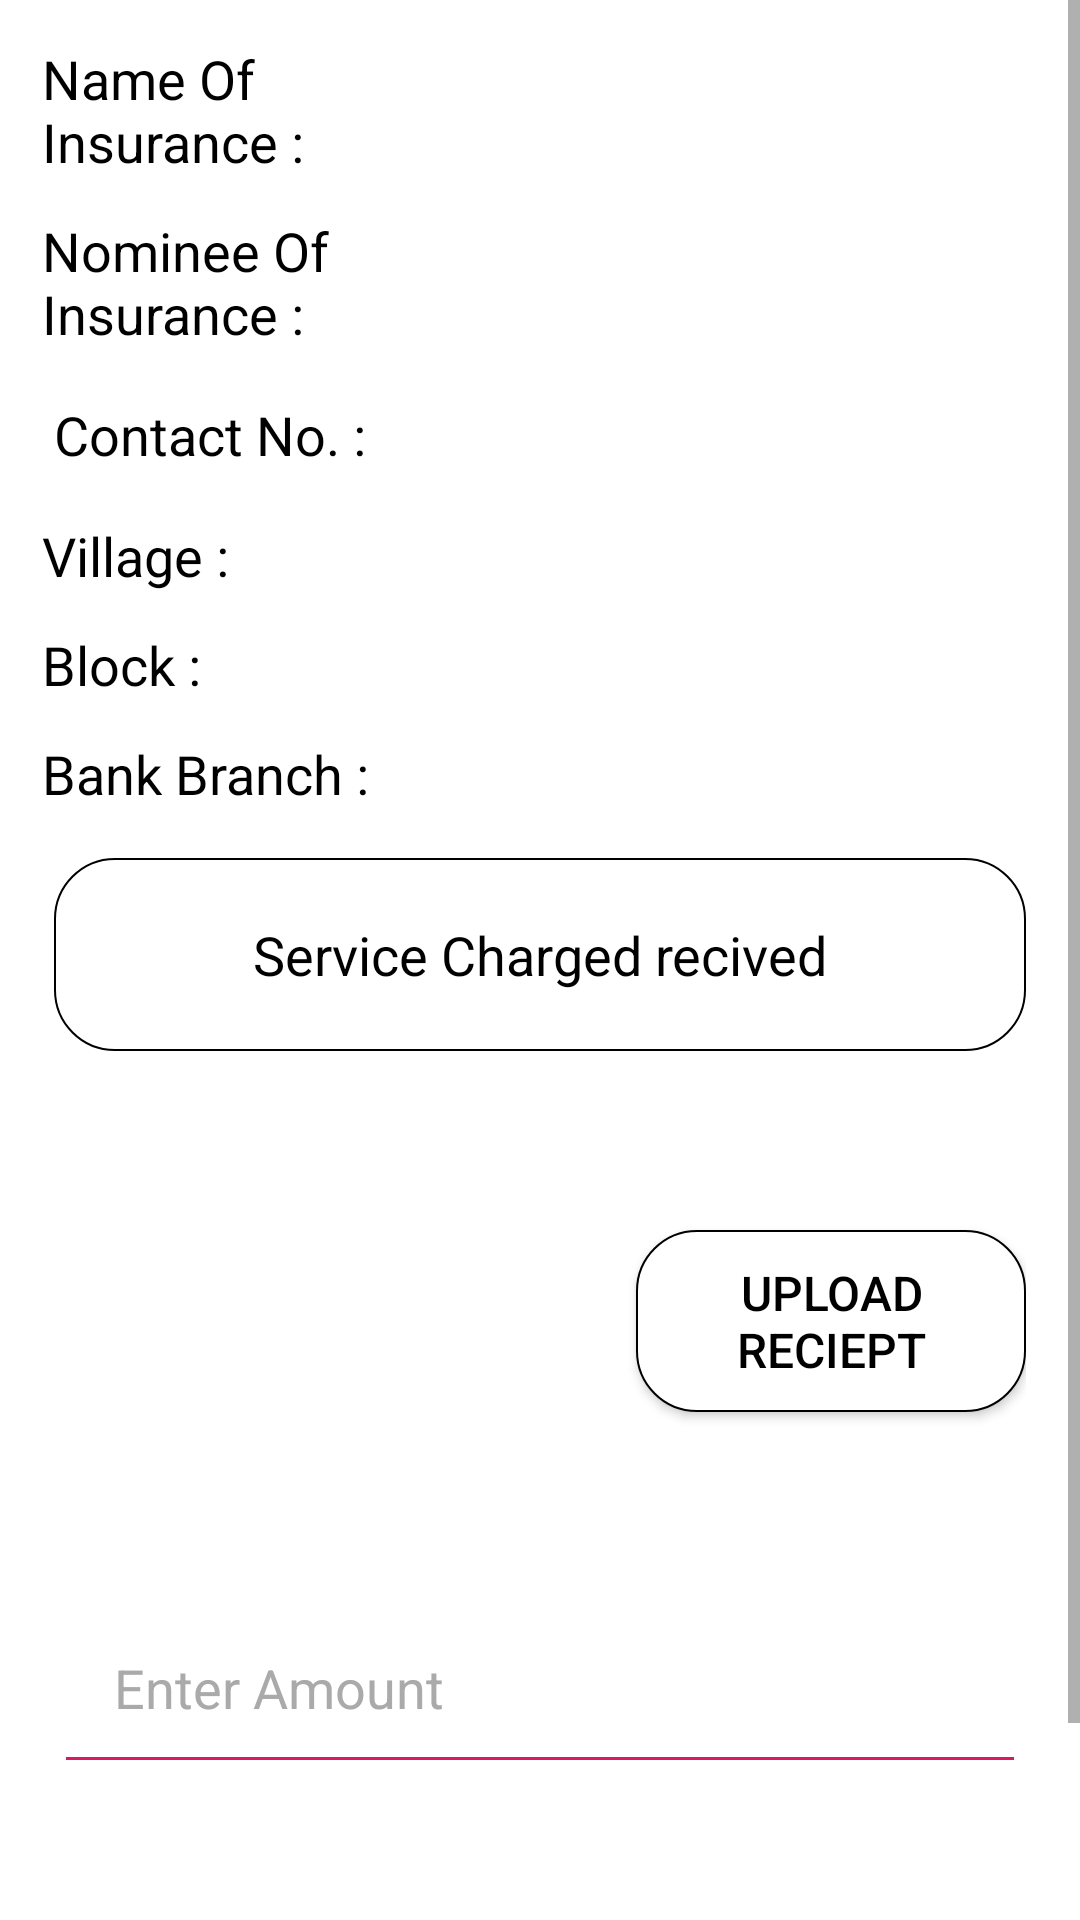

Produce the Android XML layout that renders to this screen, including the resource entries it uses.
<!-- AndroidManifest.xml: application theme AppTheme -->
<!-- res/layout/claim_details.xml -->
<?xml version="1.0" encoding="utf-8"?>
<ScrollView  xmlns:android="http://schemas.android.com/apk/res/android"
             android:layout_width="match_parent"
             android:layout_height="match_parent">
<LinearLayout
        xmlns:android="http://schemas.android.com/apk/res/android"
        android:layout_width="match_parent"
        android:layout_height="match_parent"
        android:padding="8dp"
        android:background="#fff"
        android:orientation="vertical">

    <LinearLayout
            android:orientation="horizontal"
            android:layout_width="match_parent"
            android:layout_height="wrap_content"
            android:padding="5dp"
            android:gravity="center"
            android:weightSum="1">
        <TextView
                android:layout_width="0dp"
                android:layout_weight="0.4"
                android:layout_height="wrap_content"
                android:padding="1dp"
                android:text="Name Of  Insurance :"
                android:textColor="#000"
                android:textSize="18sp"/>
        <TextView
                android:id="@+id/insuranceName"
                android:layout_width="0dp"
                android:layout_weight="0.6"
                android:layout_height="wrap_content"
                android:padding="1dp"
                android:textColor="#000"
                android:textSize="18sp"/>
    </LinearLayout>
    <LinearLayout
            android:orientation="horizontal"
            android:layout_width="match_parent"
            android:layout_height="wrap_content"
            android:padding="5dp"
            android:gravity="center"
            android:weightSum="1">
        <TextView
                android:layout_width="0dp"
                android:layout_weight="0.4"
                android:layout_height="wrap_content"
                android:padding="1dp"
                android:text="Nominee Of  Insurance :"
                android:textColor="#000"
                android:textSize="18sp"/>
        <TextView
                android:id="@+id/nomineeInsurance"
                android:layout_width="0dp"
                android:layout_weight="0.6"
                android:layout_height="wrap_content"
                android:padding="1dp"
                android:textColor="#000"
                android:textSize="18sp"/>
    </LinearLayout>
    <LinearLayout
            android:orientation="horizontal"
            android:layout_width="match_parent"
            android:layout_height="wrap_content"
            android:padding="5dp"
            android:gravity="center"
            android:weightSum="1">
        <TextView
                android:layout_width="0dp"
                android:layout_weight="0.4"
                android:layout_height="wrap_content"
                android:padding="5dp"
                android:text="Contact No. :"
                android:textColor="#000"
                android:textSize="18sp"/>
        <TextView
                android:id="@+id/contactNo"
                android:layout_width="0dp"
                android:layout_weight="0.6"
                android:layout_height="wrap_content"
                android:padding="1dp"
                android:textColor="#000"
                android:textSize="18sp"/>
    </LinearLayout>


    <LinearLayout
            android:orientation="vertical"
            android:id="@+id/buttonLayout"
            android:visibility="visible"
            android:layout_width="match_parent"
            android:layout_height="wrap_content">


        <LinearLayout
                android:orientation="horizontal"
                android:layout_width="match_parent"
                android:layout_height="wrap_content"
                android:padding="5dp"
                android:gravity="center"
                android:weightSum="1">
            <TextView
                    android:layout_width="0dp"
                    android:layout_weight="0.4"
                    android:layout_height="wrap_content"
                    android:padding="1dp"
                    android:text="Village :"
                    android:textColor="#000"
                    android:textSize="18sp"/>
            <TextView
                    android:id="@+id/village"
                    android:layout_width="0dp"
                    android:layout_weight="0.6"
                    android:layout_height="wrap_content"
                    android:padding="1dp"
                    android:textColor="#000"
                    android:textSize="18sp"/>
        </LinearLayout>
        <LinearLayout
                android:orientation="horizontal"
                android:layout_width="match_parent"
                android:layout_height="wrap_content"
                android:padding="5dp"
                android:gravity="center"
                android:weightSum="1">
            <TextView
                    android:layout_width="0dp"
                    android:layout_weight="0.4"
                    android:layout_height="wrap_content"
                    android:padding="1dp"
                    android:text="Block :"
                    android:textColor="#000"
                    android:textSize="18sp"/>
            <TextView
                    android:id="@+id/block"
                    android:layout_width="0dp"
                    android:layout_weight="0.6"
                    android:layout_height="wrap_content"
                    android:padding="1dp"
                    android:textColor="#000"
                    android:textSize="18sp"/>
        </LinearLayout>
        <LinearLayout
                android:orientation="horizontal"
                android:layout_width="match_parent"
                android:layout_height="wrap_content"
                android:padding="5dp"
                android:gravity="center"
                android:weightSum="1">
            <TextView
                    android:layout_width="0dp"
                    android:layout_weight="0.4"
                    android:layout_height="wrap_content"
                    android:padding="1dp"
                    android:text="Bank Branch :"
                    android:textColor="#000"
                    android:textSize="18sp"/>
            <TextView
                    android:id="@+id/bankbranch"
                    android:layout_width="0dp"
                    android:layout_weight="0.6"
                    android:layout_height="wrap_content"
                    android:padding="1dp"
                    android:textColor="#000"
                    android:textSize="18sp"/>
        </LinearLayout>
        <TextView
                android:layout_width="match_parent"
                android:layout_height="wrap_content"
                android:text="Service Charged recived"
                android:textColor="#000"
                android:id="@+id/textHeading"
                android:gravity="center"
                android:layout_margin="10dp"
                android:padding="20dp"
                android:background="@drawable/custom_circle_black_border"
                android:textSize="18sp"/>
        <LinearLayout
                android:layout_width="match_parent"
                android:layout_gravity="center"
                android:layout_margin="10dp"
                android:id="@+id/imageLayout"
                android:layout_height="wrap_content">

            <ImageView
                    android:layout_width="0dp"
                    android:layout_weight="0.6"
                    android:layout_margin="5dp"
                    android:id="@+id/doucment"
                    android:layout_height="130dp"/>
            <Button
                    android:layout_width="130dp"
                    android:layout_height="wrap_content"
                    android:text="Upload Reciept"
                    android:id="@+id/uploadDocument"
                    android:textSize="16sp"
                    android:textColor="#000"
                    android:padding="10dp"
                    android:layout_gravity="center"
                    android:background="@drawable/custom_circle_black_border"/>
        </LinearLayout>
        <EditText
                android:layout_width="match_parent"
                android:layout_height="wrap_content"
                android:hint="Enter Amount"
                android:padding="20dp"
                android:textColor="#000"
                android:inputType="numberDecimal"
                android:textColorHint="@android:color/darker_gray"
                android:backgroundTint="@color/colorAccent"
                android:visibility="visible"
                android:layout_margin="10dp"
                android:id="@+id/amount"/>
        <EditText
                android:layout_width="match_parent"
                android:layout_height="wrap_content"
                android:hint="Enter Reject Reason"
                android:padding="20dp"
                android:visibility="gone"
                android:textColor="#000"
                android:textColorHint="@android:color/darker_gray"
                android:backgroundTint="@color/colorAccent"
                android:layout_margin="10dp"
                android:id="@+id/rejectReason"/>
        <LinearLayout
                android:layout_width="match_parent"
                android:layout_gravity="center"
                android:layout_margin="10dp"
                android:id="@+id/buttonlayout"
                android:layout_height="wrap_content">

            <Button
                    android:layout_width="0dp"
                    android:layout_weight="1"
                    android:layout_height="wrap_content"
                    android:text="Claim Rejected"
                    android:id="@+id/claimReject"
                    android:layout_margin="10dp"
                    android:textSize="16sp"
                    android:textColor="#FFF"
                    android:padding="10dp"
                    android:layout_gravity="center"
                    android:background="@drawable/custom_circle"/>
            <Button
                    android:layout_width="0dp"
                    android:layout_weight="1"
                    android:layout_height="wrap_content"
                    android:text="Claim Setteled"
                    android:id="@+id/claimSetteled"
                    android:textSize="16sp"
                    android:textColor="#FFF"
                    android:layout_margin="10dp"
                    android:padding="10dp"
                    android:layout_gravity="center"
                    android:background="@drawable/custom_circle"/>
        </LinearLayout>

        <Button
                android:layout_width="150dp"
                android:layout_height="wrap_content"
                android:text="Save"
                android:textSize="16sp"
                android:id="@+id/actionButton"
                android:textColor="#fff"
                android:textAllCaps="false"
                android:padding="15dp"
                android:visibility="gone"
                android:layout_margin="10dp"
                android:layout_gravity="center"
                android:background="@drawable/custom_circle"/>
    </LinearLayout>
</LinearLayout>
</ScrollView>
<!-- resources referenced by this layout -->
<resources>
  <color name="colorAccent">#D81B60</color>
  <!-- drawable custom_circle_black_border (drawable) -->
  <?xml version="1.0" encoding="utf-8"?>
  <shape xmlns:android="http://schemas.android.com/apk/res/android"
         android:shape="rectangle" >
  
  
       <solid android:color="#FFF"/>
      <corners android:radius="20dp"/>
  
      <stroke android:width="0.5dp"
              android:color="#000" />
  
  </shape>
  <style name="AppTheme" parent="Theme.AppCompat.Light.DarkActionBar">
          
          <item name="colorPrimary">@color/colorPrimary</item>
          <item name="colorPrimaryDark">@color/colorPrimaryDark</item>
          <item name="colorAccent">@color/colorAccent</item>
      </style>
  <color name="colorPrimary">#2E2C8F</color>
  <color name="colorPrimaryDark">#2E2C8F</color>
</resources>
